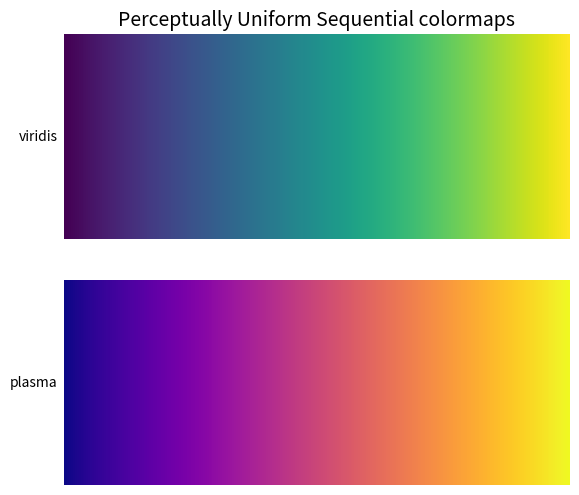

Here is the Python script that generated this plot:
import numpy as np
import matplotlib as mpl
import matplotlib.pyplot as plt
from matplotlib import cm
from collections import OrderedDict

cmaps = OrderedDict()
cmaps['Perceptually Uniform Sequential'] = [
            'viridis', 'plasma']

nrows = max(len(cmap_list) for cmap_category, cmap_list in cmaps.items())
gradient = np.linspace(0, 1, 256)
gradient = np.vstack((gradient, gradient))


def plot_color_gradients(cmap_category, cmap_list, nrows):
    fig, axes = plt.subplots(nrows=nrows)
    fig.subplots_adjust(top=0.95, bottom=0.01, left=0.2, right=0.99)
    axes[0].set_title(cmap_category + ' colormaps', fontsize=14)

    for ax, name in zip(axes, cmap_list):
        ax.imshow(gradient, aspect='auto', cmap=plt.get_cmap(name))
        pos = list(ax.get_position().bounds)
        x_text = pos[0] - 0.01
        y_text = pos[1] + pos[3]/2.
        fig.text(x_text, y_text, name, va='center', ha='right', fontsize=10)

    # Turn off *all* ticks & spines, not just the ones with colormaps.
    for ax in axes:
        ax.set_axis_off()


for cmap_category, cmap_list in cmaps.items():
    plot_color_gradients(cmap_category, cmap_list, nrows)

plt.show()